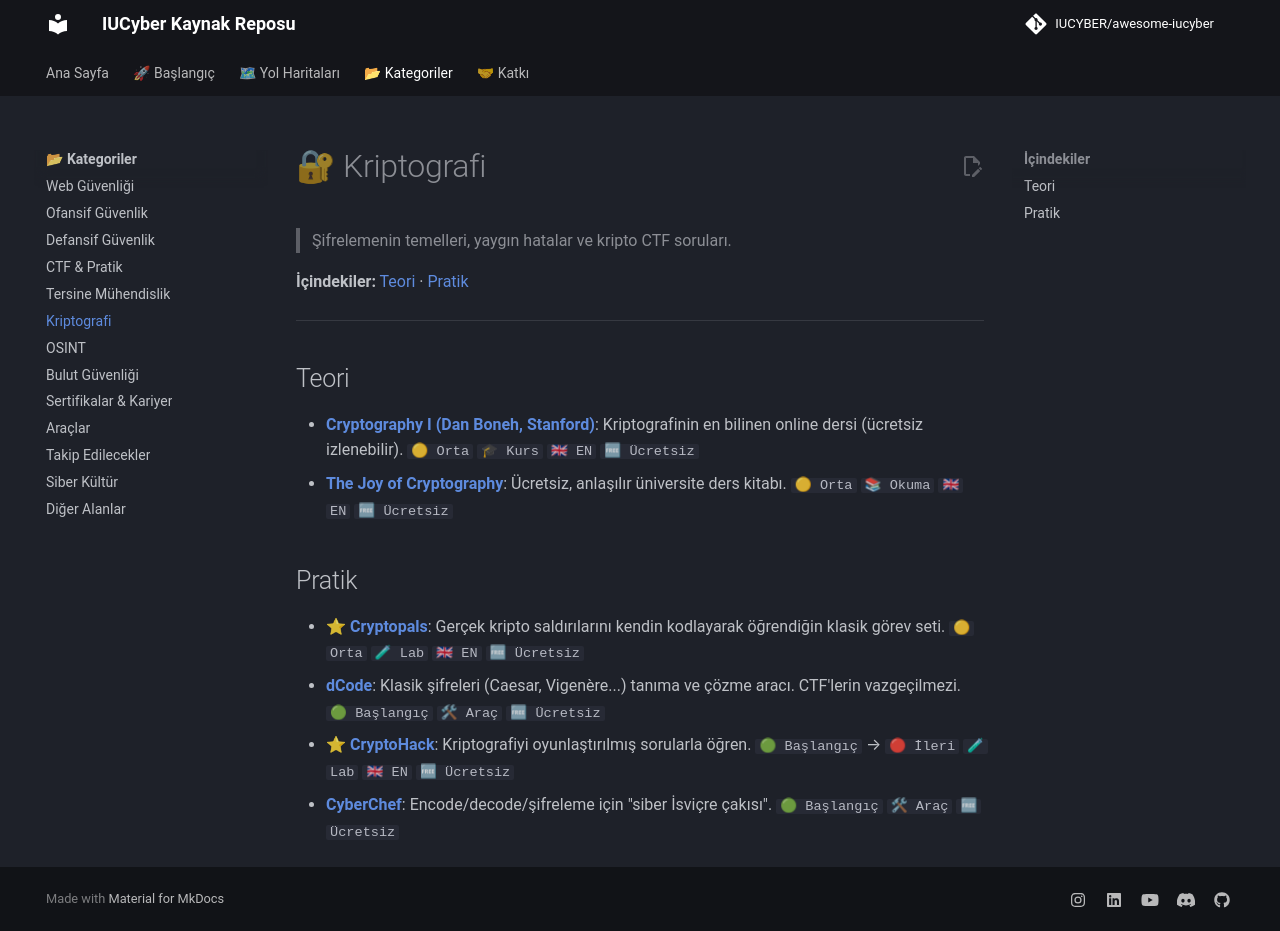

repository: IUCYBER/awesome-iucyber · page: 07-kriptografi/index.html · generator: mkdocs

# 🔐 Kriptografi

> Şifrelemenin temelleri, yaygın hatalar ve kripto CTF soruları.

**İçindekiler:** [Teori](#teori) · [Pratik](#pratik)

---

## Teori

- **[Cryptography I (Dan Boneh, Stanford)](https://www.coursera.org/learn/crypto)**: Kriptografinin en bilinen online dersi (ücretsiz izlenebilir). `🟡 Orta` `🎓 Kurs` `🇬🇧 EN` `🆓 Ücretsiz`
- **[The Joy of Cryptography](https://joyofcryptography.com/)**: Ücretsiz, anlaşılır üniversite ders kitabı. `🟡 Orta` `📚 Okuma` `🇬🇧 EN` `🆓 Ücretsiz`

## Pratik

- ⭐ **[Cryptopals](https://cryptopals.com/)**: Gerçek kripto saldırılarını kendin kodlayarak öğrendiğin klasik görev seti. `🟡 Orta` `🧪 Lab` `🇬🇧 EN` `🆓 Ücretsiz`
- **[dCode](https://www.dcode.fr/en)**: Klasik şifreleri (Caesar, Vigenère...) tanıma ve çözme aracı. CTF'lerin vazgeçilmezi. `🟢 Başlangıç` `🛠 Araç` `🆓 Ücretsiz`
- ⭐ **[CryptoHack](https://cryptohack.org/)**: Kriptografiyi oyunlaştırılmış sorularla öğren. `🟢 Başlangıç` → `🔴 İleri` `🧪 Lab` `🇬🇧 EN` `🆓 Ücretsiz`
- **[CyberChef](https://gchq.github.io/CyberChef/)**: Encode/decode/şifreleme için "siber İsviçre çakısı". `🟢 Başlangıç` `🛠 Araç` `🆓 Ücretsiz`
